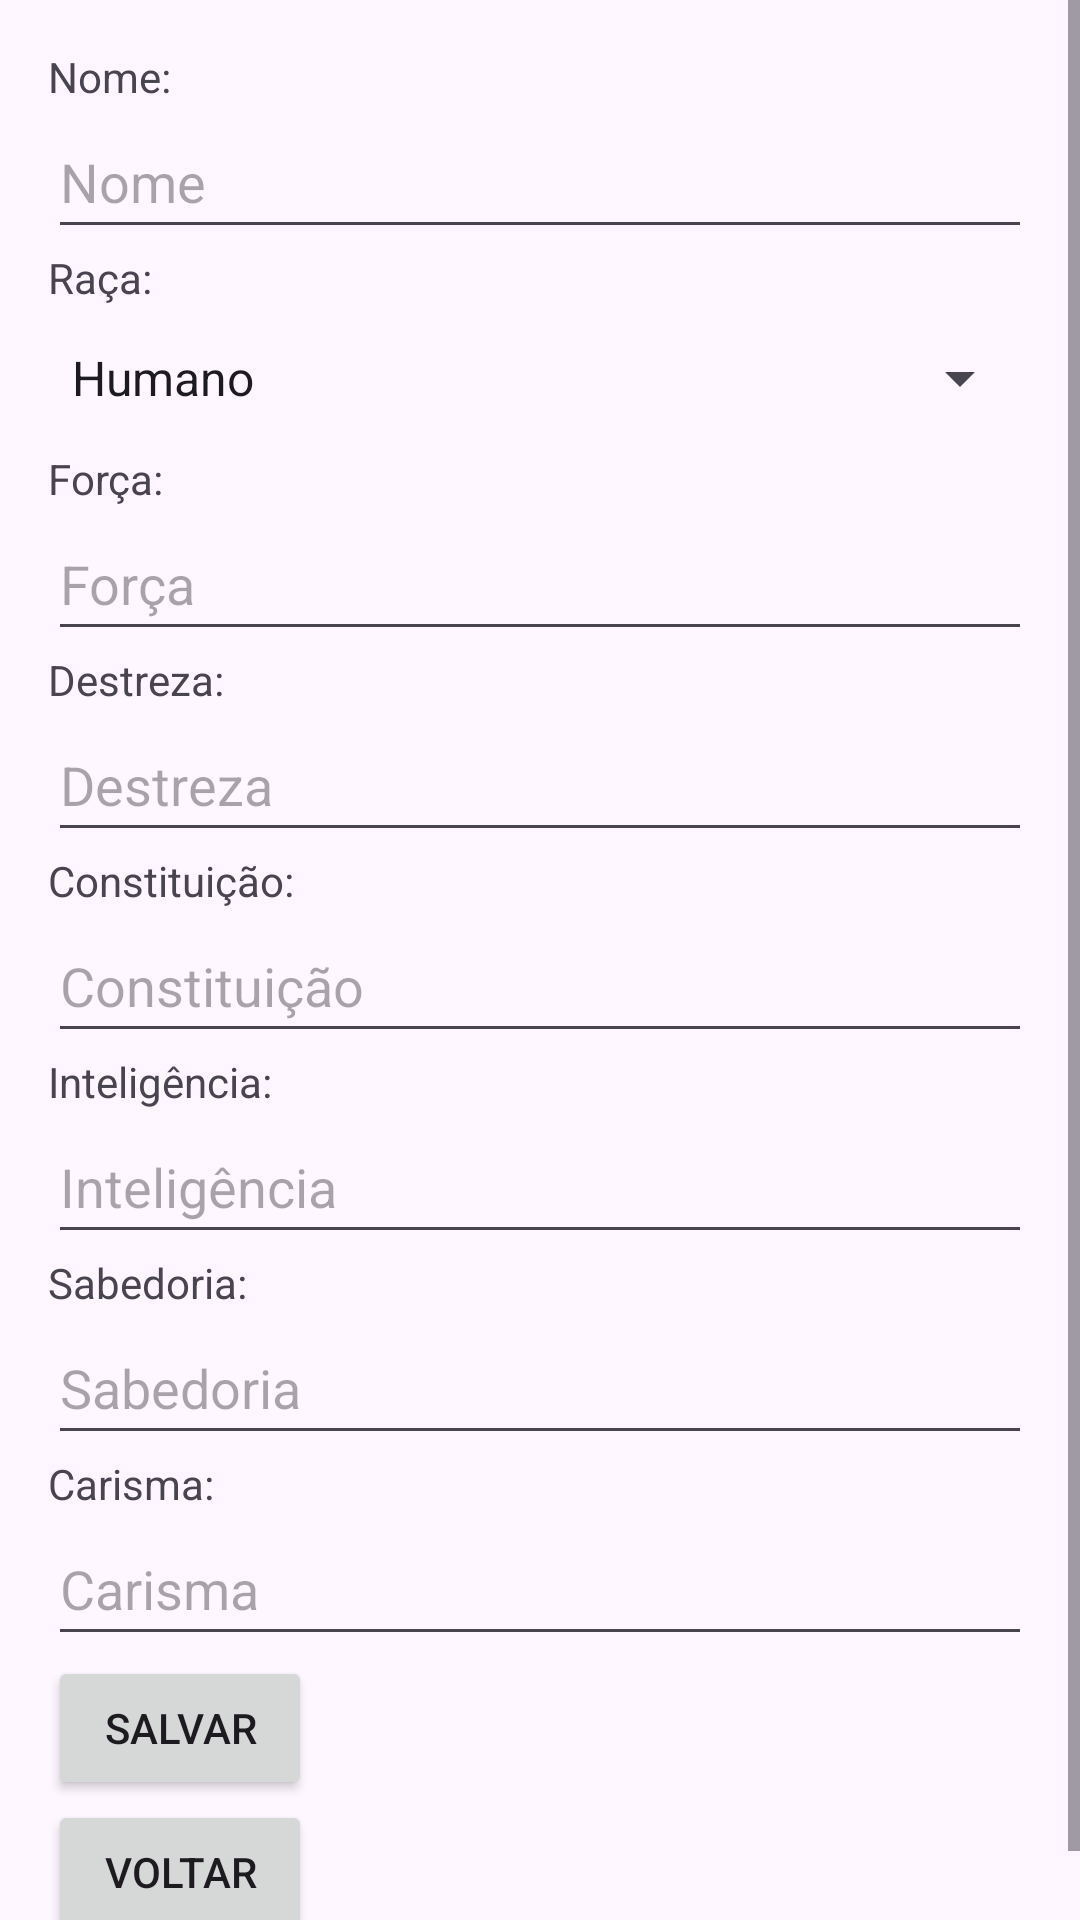

The Android layout XML behind this screen, and the referenced resources:
<!-- AndroidManifest.xml: application theme Theme.EntregaApp -->
<!-- res/layout/activity_editar_personagem.xml -->
<?xml version="1.0" encoding="utf-8"?>
<androidx.constraintlayout.widget.ConstraintLayout xmlns:android="http://schemas.android.com/apk/res/android"
    android:layout_width="match_parent"
    android:layout_height="match_parent">

    <ScrollView
        android:layout_width="match_parent"
        android:layout_height="match_parent"
        android:fillViewport="true">

        <LinearLayout
            android:layout_width="match_parent"
            android:layout_height="wrap_content"
            android:orientation="vertical"
            android:padding="16dp">

            
            <TextView
                android:layout_width="wrap_content"
                android:layout_height="wrap_content"
                android:text="Nome:" />
            <EditText
                android:id="@+id/editTextNome"
                android:layout_width="match_parent"
                android:layout_height="wrap_content"
                android:hint="Nome"
                android:minHeight="48dp" />

            
            <TextView
                android:layout_width="wrap_content"
                android:layout_height="wrap_content"
                android:text="Raça:" />

            <Spinner
                android:id="@+id/etRaca"
                android:layout_width="match_parent"
                android:layout_height="wrap_content"
                android:entries="@array/race_array"
                android:minHeight="48dp" />

            
            <TextView
                android:layout_width="wrap_content"
                android:layout_height="wrap_content"
                android:text="Força:" />
            <EditText
                android:id="@+id/editTextForca"
                android:layout_width="match_parent"
                android:layout_height="wrap_content"
                android:hint="Força"
                android:minHeight="48dp" />

            
            <TextView
                android:layout_width="wrap_content"
                android:layout_height="wrap_content"
                android:text="Destreza:" />
            <EditText
                android:id="@+id/editTextDestreza"
                android:layout_width="match_parent"
                android:layout_height="wrap_content"
                android:hint="Destreza"
                android:minHeight="48dp" />

            
            <TextView
                android:layout_width="wrap_content"
                android:layout_height="wrap_content"
                android:text="Constituição:" />
            <EditText
                android:id="@+id/editTextConstituicao"
                android:layout_width="match_parent"
                android:layout_height="wrap_content"
                android:hint="Constituição"
                android:minHeight="48dp" />

            
            <TextView
                android:layout_width="wrap_content"
                android:layout_height="wrap_content"
                android:text="Inteligência:" />
            <EditText
                android:id="@+id/editTextInteligencia"
                android:layout_width="match_parent"
                android:layout_height="wrap_content"
                android:hint="Inteligência"
                android:minHeight="48dp" />

            
            <TextView
                android:layout_width="wrap_content"
                android:layout_height="wrap_content"
                android:text="Sabedoria:" />
            <EditText
                android:id="@+id/editTextSabedoria"
                android:layout_width="match_parent"
                android:layout_height="wrap_content"
                android:hint="Sabedoria"
                android:minHeight="48dp" />

            
            <TextView
                android:layout_width="wrap_content"
                android:layout_height="wrap_content"
                android:text="Carisma:" />
            <EditText
                android:id="@+id/editTextCarisma"
                android:layout_width="match_parent"
                android:layout_height="wrap_content"
                android:hint="Carisma"
                android:minHeight="48dp" />

            
            <Button
                android:id="@+id/btnSalvar"
                android:layout_width="wrap_content"
                android:layout_height="wrap_content"
                android:text="Salvar" />

            <Button
                android:id="@+id/btnVoltar"
                android:layout_width="wrap_content"
                android:layout_height="wrap_content"
                android:text="Voltar" />

        </LinearLayout>
    </ScrollView>
</androidx.constraintlayout.widget.ConstraintLayout>
<!-- resources referenced by this layout -->
<resources>
  <string-array name="race_array">
          <item>Humano</item>
          <item>Elfo</item>
          <item>Anão</item>
          <item>Orc</item>
          <item>Halfling</item>
          <item>AltoElfo</item>
          <item>AnaoDaColina</item>
          <item>AnaoDaMontanha</item>
          <item>Dracono</item>
          <item>Drow</item>
          <item>ElfoDafloresta</item>
          <item>Gnomo</item>
          <item>GnomoDafloresta</item>
          <item>GnomoDasRochas</item>
          <item>HalflingPesLeves</item>
          <item>HalflingRobusto</item>
          <item>MeioElfo</item>
          <item>Tiefling</item>
  
      </string-array>
  <style name="Theme.EntregaApp" parent="Base.Theme.EntregaApp" />
  <style name="Base.Theme.EntregaApp" parent="Theme.Material3.DayNight.NoActionBar">
          
          
      </style>
</resources>
